Labelled photos from "tanah", an image-classification folder in ramsi123/Agrisight. The possible labels are: aluvial soil, andosol soil, entisol soil, humus soil, inceptisol soil, 06 laterit, kapur limestone soil, pasir sandy soil.

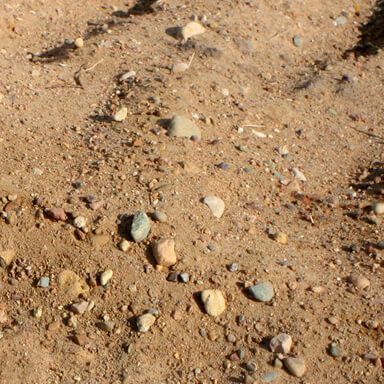
Label: pasir sandy soil

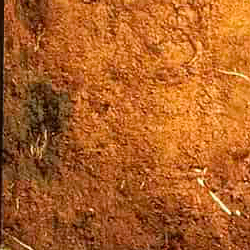
Label: andosol soil

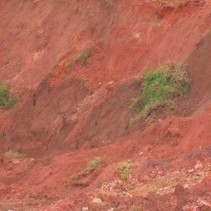
Label: 06 laterit

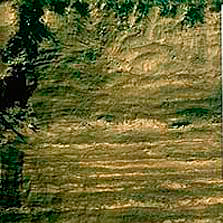
Label: entisol soil

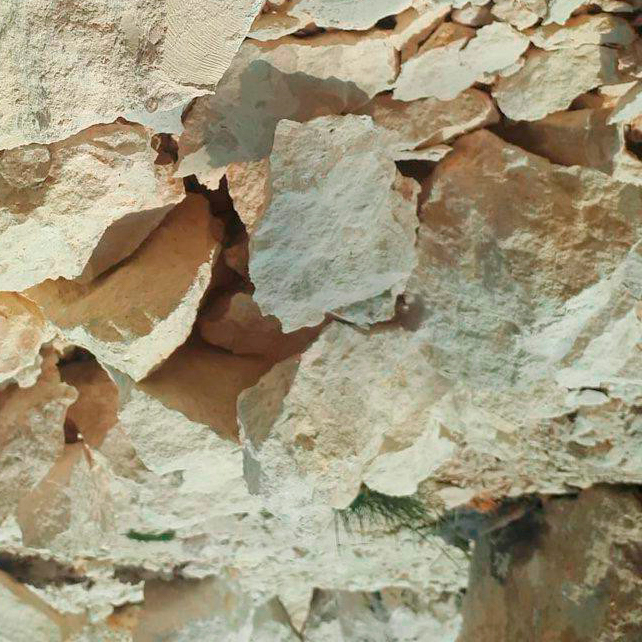
Label: kapur limestone soil

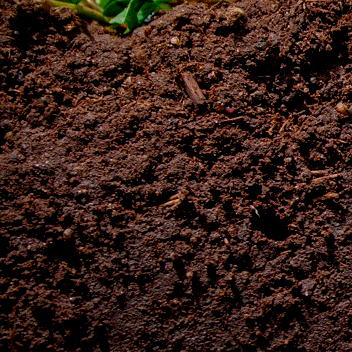
Label: humus soil
